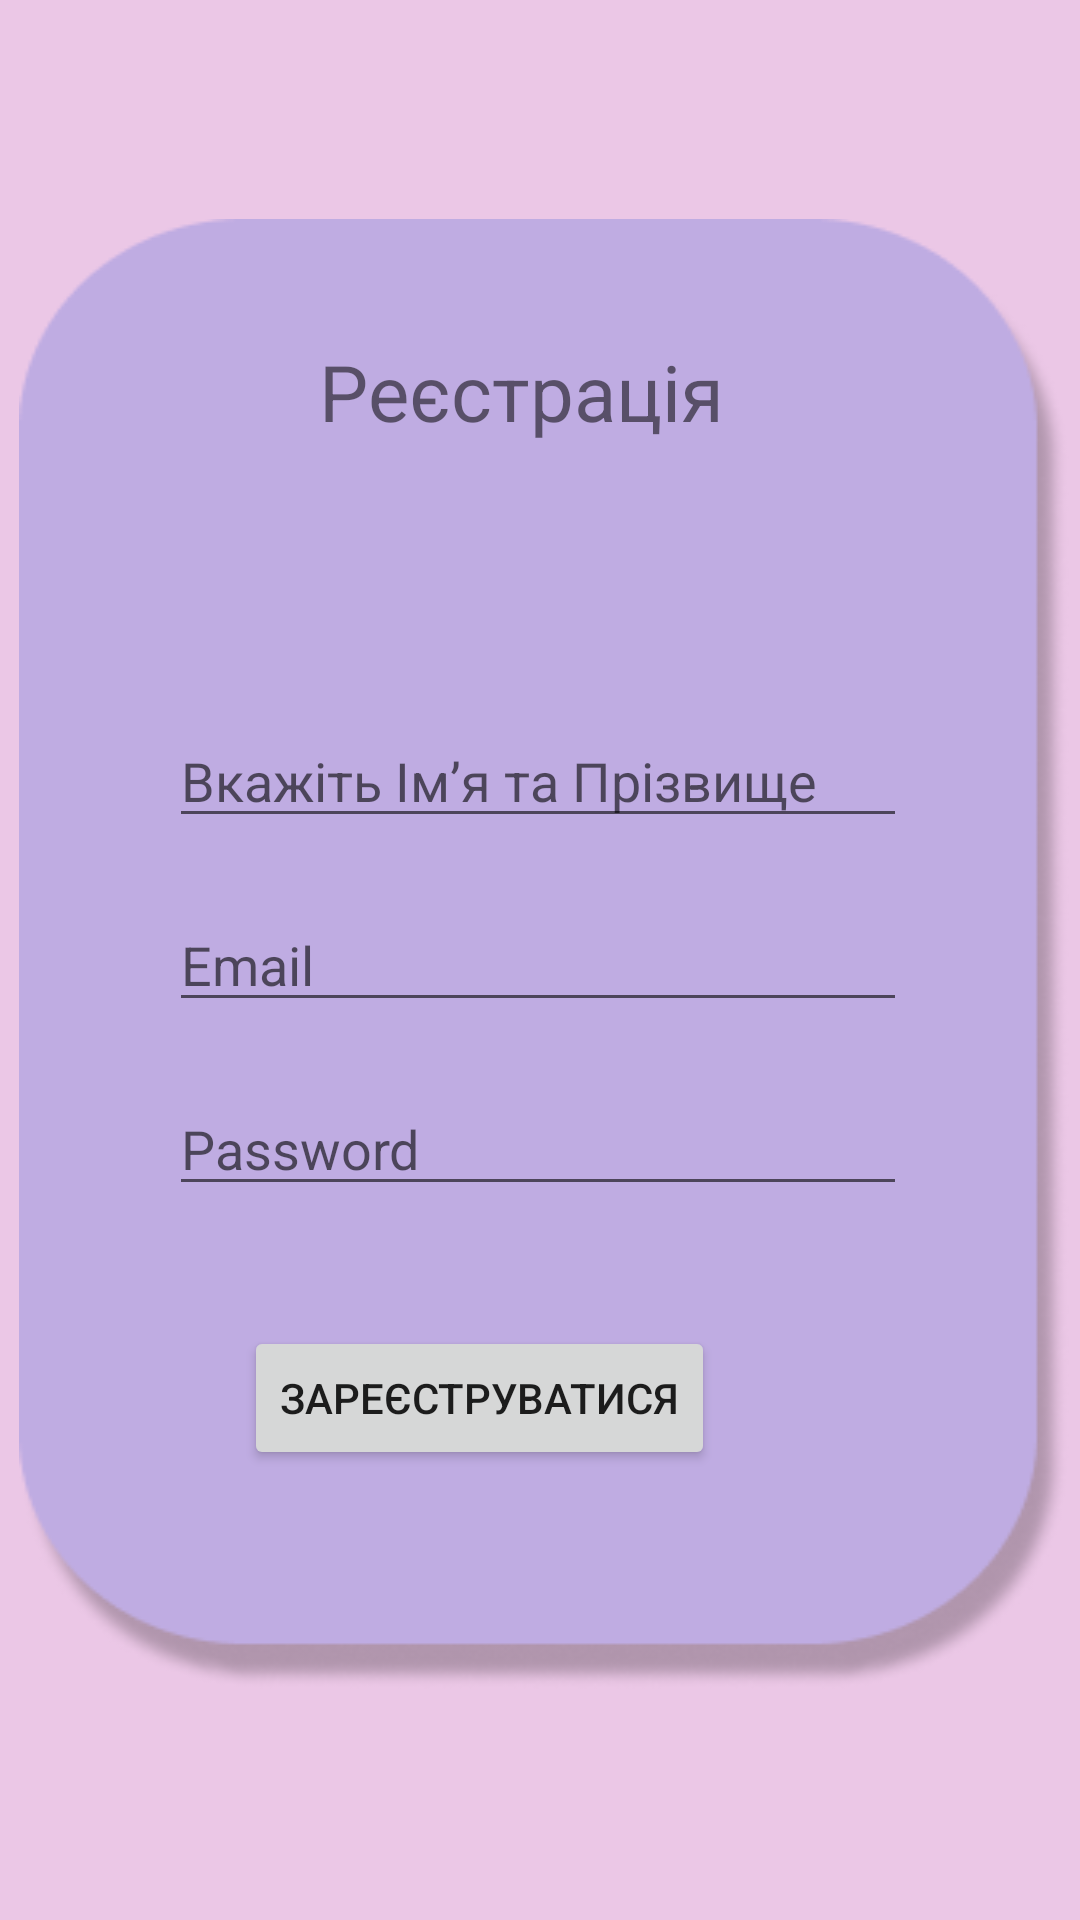

Here is an Android app screen rendered from its layout file. Give the layout XML and the strings, colors and styles it references.
<!-- AndroidManifest.xml: application theme Theme.CutGuruApp -->
<!-- res/layout/activity_register.xml -->
<?xml version="1.0" encoding="utf-8"?>
<androidx.constraintlayout.widget.ConstraintLayout xmlns:android="http://schemas.android.com/apk/res/android"
    xmlns:app="http://schemas.android.com/apk/res-auto"
    xmlns:tools="http://schemas.android.com/tools"
    android:layout_width="match_parent"
    android:layout_height="match_parent"
    android:background="@color/pink"
    tools:context=".RegisterActivity">

    <LinearLayout
        android:id="@+id/linearLayout3"
        android:layout_width="350dp"
        android:layout_height="490dp"
        android:orientation="vertical"
        android:layout_marginStart="22dp"
        android:layout_marginTop="83dp"
        android:layout_marginEnd="22dp"
        android:layout_marginBottom="82dp"
        android:background="@drawable/frame_for_register"
        app:layout_constraintBottom_toBottomOf="parent"
        app:layout_constraintEnd_toEndOf="parent"
        app:layout_constraintHorizontal_bias="0.47"
        app:layout_constraintStart_toStartOf="parent"
        app:layout_constraintTop_toTopOf="parent"
        app:layout_constraintVertical_bias="0.684">

        <TextView
            android:id="@+id/textView"
            android:layout_width="wrap_content"
            android:layout_height="wrap_content"
            android:layout_marginLeft="100dp"
            android:layout_marginTop="40sp"
            android:text="Реєстрація"
            android:textSize="26dp"/>

        <EditText
            android:layout_width="246dp"
            android:layout_height="wrap_content"
            android:layout_marginLeft="50dp"
            android:layout_marginTop="90dp"
            android:id="@+id/name_register"
            android:hint="Вкажіть Ім’я та Прізвище">

        </EditText>
        <EditText
            android:layout_width="246dp"
            android:layout_height="wrap_content"
            android:layout_marginLeft="50dp"
            android:layout_marginTop="20dp"
            android:id="@+id/email_register"
            android:hint="Email  ">

        </EditText>  <EditText
        android:layout_width="246dp"
        android:layout_height="wrap_content"
        android:layout_marginLeft="50dp"
        android:layout_marginTop="20dp"
        android:id="@+id/password_register"
        android:hint="Password">

    </EditText>

<Button
    android:layout_width="wrap_content"
    android:layout_height="wrap_content"
    android:layout_marginLeft="75dp"
    android:layout_marginTop="40dp"
    android:id="@+id/exit_register"
    android:text="Зареєструватися">

</Button>
    </LinearLayout>

</androidx.constraintlayout.widget.ConstraintLayout>
<!-- resources referenced by this layout -->
<resources>
  <color name="pink">#EBC7E6</color>
  <!-- drawable frame_for_register: png bitmap (drawable, 15811 bytes) -->
  <style name="Theme.CutGuruApp" parent="Theme.MaterialComponents.DayNight.NoActionBar">
          
          <item name="colorPrimary">@color/purple_500</item>
          <item name="colorPrimaryVariant">@color/gray</item>
          <item name="colorOnPrimary">@color/white</item>
          
          <item name="colorSecondary">@color/dark_purple</item>
          <item name="colorSecondaryVariant">@color/teal_700</item>
          <item name="colorOnSecondary">@color/black</item>
          
          <item name="android:statusBarColor" tools:targetApi="21">?attr/colorPrimaryVariant</item>
          
      </style>
  <color name="purple_500">#FF6200EE</color>
  <color name="gray">#464646</color>
  <color name="white">#FFFFFFFF</color>
  <color name="dark_purple">#645CBB</color>
  <color name="teal_700">#FF018786</color>
  <color name="black">#FF000000</color>
</resources>
